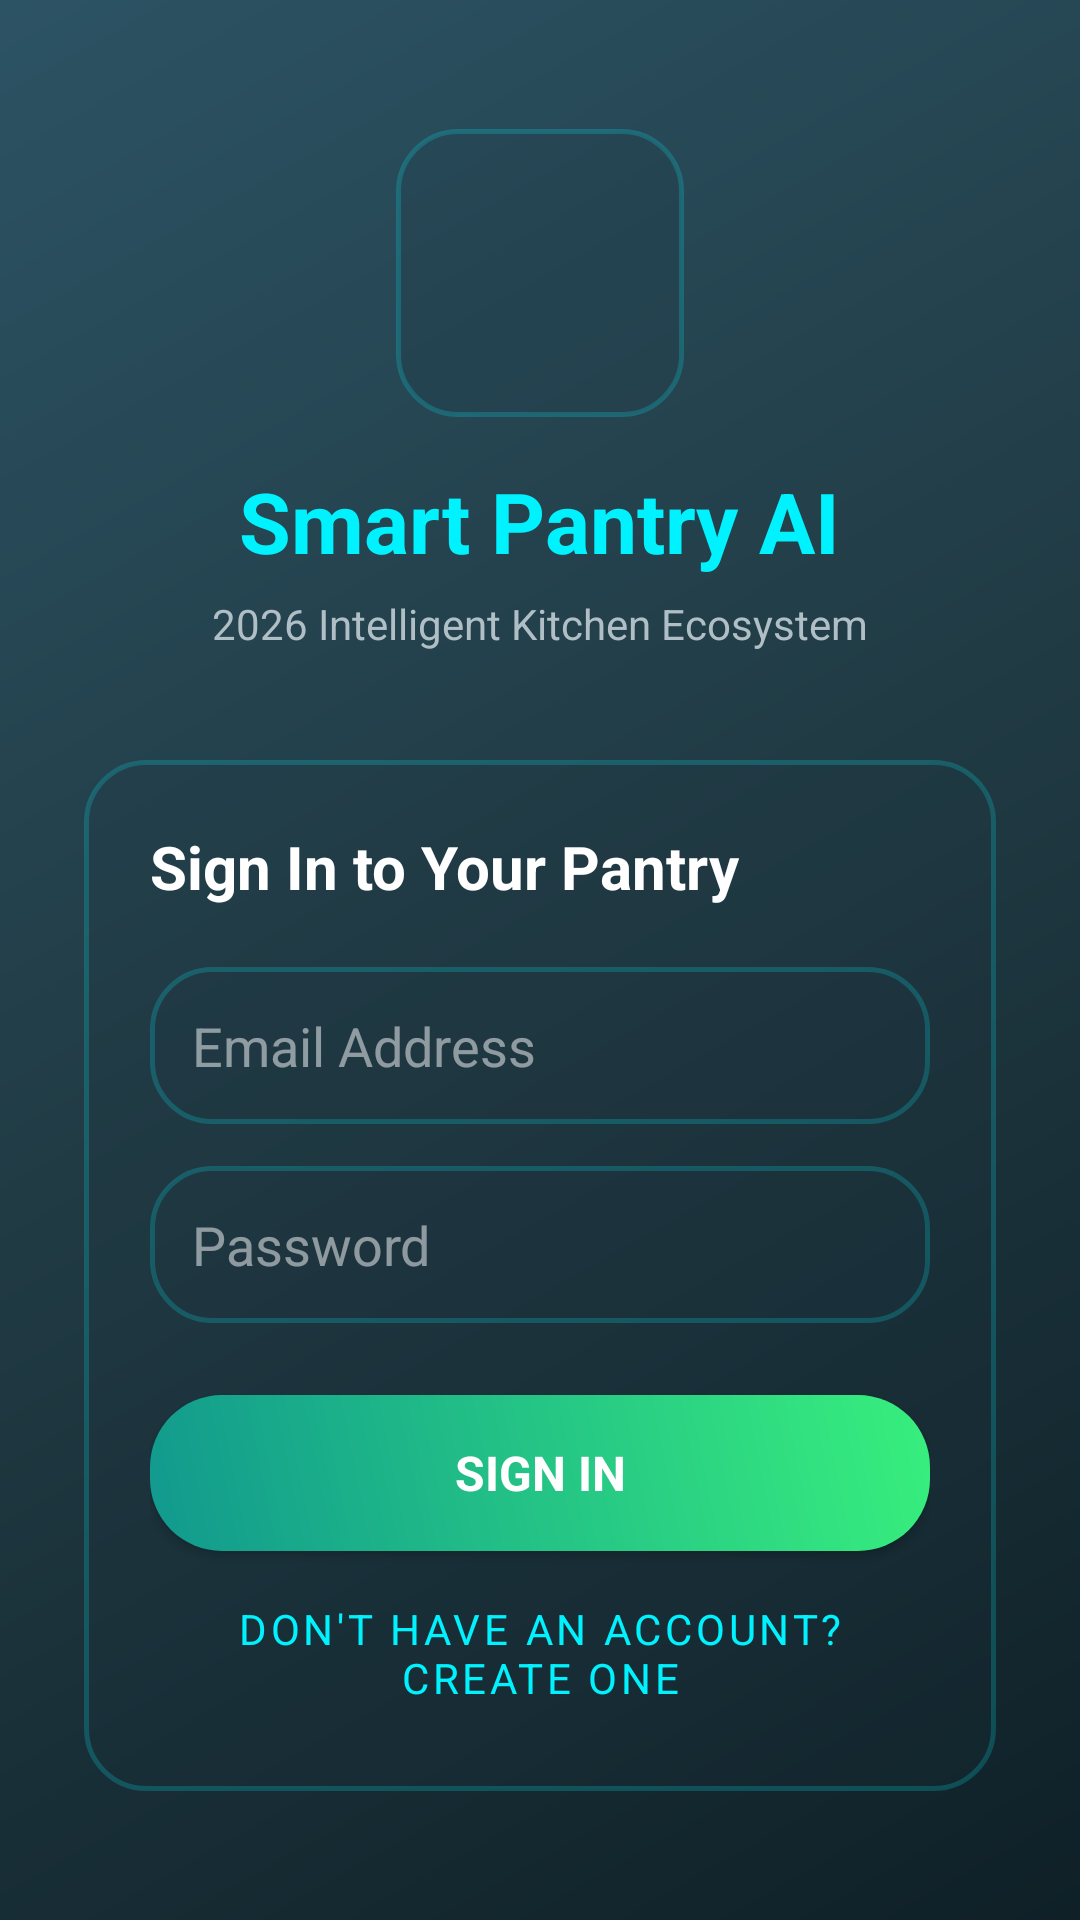

Write the Android layout XML for this screen, with the resource values it uses.
<!-- AndroidManifest.xml: application theme AppTheme -->
<!-- res/layout/activity_login.xml -->
<?xml version="1.0" encoding="utf-8"?>
<ScrollView xmlns:android="http://schemas.android.com/apk/res/android"
    android:layout_width="match_parent"
    android:layout_height="match_parent"
    android:background="@drawable/bg_gradient_main"
    android:fillViewport="true">

    <LinearLayout
        android:layout_width="match_parent"
        android:layout_height="wrap_content"
        android:gravity="center"
        android:orientation="vertical"
        android:padding="28dp">

        <ImageView
            android:layout_width="96dp"
            android:layout_height="96dp"
            android:background="@drawable/bg_card_glass_3d"
            android:contentDescription="Smart Pantry Logo"
            android:scaleType="centerCrop"
            android:src="@drawable/smartpantrylogo" />

        <TextView
            android:layout_width="wrap_content"
            android:layout_height="wrap_content"
            android:layout_marginTop="16dp"
            android:text="Smart Pantry AI"
            android:textColor="#00F2FE"
            android:textSize="28sp"
            android:textStyle="bold" />

        <TextView
            android:layout_width="wrap_content"
            android:layout_height="wrap_content"
            android:layout_marginTop="6dp"
            android:text="2026 Intelligent Kitchen Ecosystem"
            android:textColor="#B0BEC5"
            android:textSize="14sp" />

        <LinearLayout
            android:layout_width="match_parent"
            android:layout_height="wrap_content"
            android:layout_marginTop="36dp"
            android:background="@drawable/bg_card_glass_3d"
            android:orientation="vertical"
            android:padding="22dp">

            <TextView
                android:layout_width="wrap_content"
                android:layout_height="wrap_content"
                android:text="Sign In to Your Pantry"
                android:textColor="#FFFFFF"
                android:textSize="20sp"
                android:textStyle="bold" />

            <EditText
                android:id="@+id/loginEmail"
                android:layout_width="match_parent"
                android:layout_height="wrap_content"
                android:layout_marginTop="20dp"
                android:autofillHints="email"
                android:background="@drawable/bg_card_glass_3d"
                android:hint="Email Address"
                android:inputType="textEmailAddress"
                android:minHeight="52dp"
                android:padding="14dp"
                android:textColor="#FFFFFF"
                android:textColorHint="#80FFFFFF" />

            <EditText
                android:id="@+id/loginPassword"
                android:layout_width="match_parent"
                android:layout_height="wrap_content"
                android:layout_marginTop="14dp"
                android:autofillHints="password"
                android:background="@drawable/bg_card_glass_3d"
                android:hint="Password"
                android:inputType="textPassword"
                android:minHeight="52dp"
                android:padding="14dp"
                android:textColor="#FFFFFF"
                android:textColorHint="#80FFFFFF" />

            <Button
                android:id="@+id/loginButton"
                android:layout_width="match_parent"
                android:layout_height="wrap_content"
                android:layout_marginTop="24dp"
                android:background="@drawable/bg_button_gradient"
                android:minHeight="52dp"
                android:text="SIGN IN"
                android:textColor="#FFFFFF"
                android:textSize="16sp"
                android:textStyle="bold" />

            <Button
                android:id="@+id/goToRegisterButton"
                style="@style/Widget.MaterialComponents.Button.TextButton"
                android:layout_width="match_parent"
                android:layout_height="wrap_content"
                android:layout_marginTop="10dp"
                android:text="Don't have an account? Create one"
                android:textColor="#00F2FE" />

        </LinearLayout>

    </LinearLayout>
</ScrollView>
<!-- resources referenced by this layout -->
<resources>
  <!-- drawable bg_button_gradient (drawable) -->
  <?xml version="1.0" encoding="utf-8"?>
  <ripple xmlns:android="http://schemas.android.com/apk/res/android"
      android:color="#44FFFFFF">
      <item>
          <shape android:shape="rectangle">
              <gradient
                  android:angle="45"
                  android:endColor="#38EF7D"
                  android:startColor="#11998E"
                  android:type="linear" />
              <corners android:radius="24dp" />
          </shape>
      </item>
  </ripple>
  <!-- drawable bg_card_glass_3d (drawable) -->
  <?xml version="1.0" encoding="utf-8"?>
  <ripple xmlns:android="http://schemas.android.com/apk/res/android"
      android:color="#2200F2FE">
      <item>
          <shape android:shape="rectangle">
              <solid android:color="#261E3240" />
              <corners android:radius="20dp" />
              <stroke
                  android:width="1.5dp"
                  android:color="#3300F2FE" />
          </shape>
      </item>
  </ripple>
  <!-- drawable bg_gradient_main (drawable) -->
  <?xml version="1.0" encoding="utf-8"?>
  <shape xmlns:android="http://schemas.android.com/apk/res/android">
      <gradient
          android:angle="135"
          android:centerColor="#203A43"
          android:endColor="#2C5364"
          android:startColor="#0F2027"
          android:type="linear" />
  </shape>
  <style name="AppTheme" parent="Theme.MaterialComponents.DayNight.NoActionBar">
          <item name="colorPrimary">@color/cyber_teal_primary</item>
          <item name="colorPrimaryVariant">@color/dark_emerald</item>
          <item name="colorSecondary">@color/neon_emerald</item>
          <item name="android:fontFamily">sans-serif</item>
          <item name="android:statusBarColor">@color/cyber_dark_bg</item>
          <item name="android:navigationBarColor">@color/cyber_dark_bg</item>
          <item name="android:windowBackground">@drawable/bg_gradient_main</item>
      </style>
  <color name="cyber_teal_primary">#00F2FE</color>
  <color name="dark_emerald">#11998E</color>
  <color name="neon_emerald">#38EF7D</color>
  <color name="cyber_dark_bg">#0F2027</color>
</resources>
